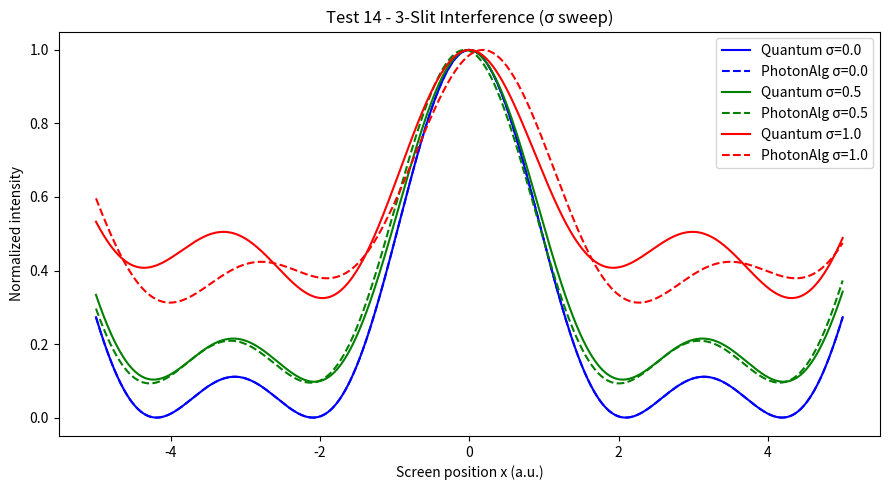
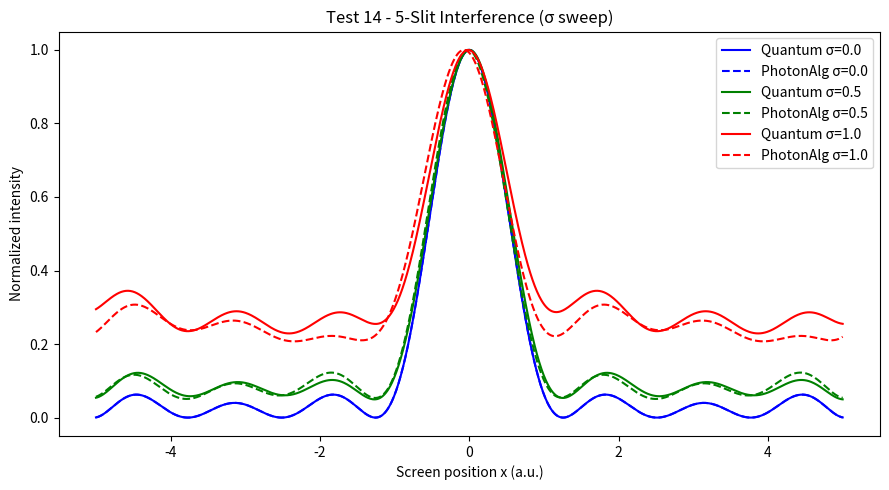

Here is the Python script that generated these plots, in order:
#!/usr/bin/env python3
"""
Test 14 - Multi-Slit (N-Slit) Envelope & Decoherence

Compares Quantum (Fourier) vs Photon Algebra (symbolic rewrite) intensities
for N = 3 and 5 slits under varying phase noise σ.
"""

import numpy as np
import matplotlib.pyplot as plt

def quantum_intensity(N, x, k0=1.0, d=1.0, sigma=0.0, n_real=100):
    """Quantum prediction with Gaussian phase noise."""
    amps = np.zeros_like(x, dtype=complex)
    for _ in range(n_real):
        phases = np.random.normal(0, sigma, N)
        slit_sum = np.zeros_like(x, dtype=complex)
        for k in range(N):
            slit_sum += np.exp(1j * (k * k0 * d * x + phases[k]))
        amps += np.abs(slit_sum)**2
    amps /= n_real
    return amps / np.max(amps)

def photon_algebra_intensity(N, x, sigma=0.0, n_real=100):
    """Photon Algebra analogue - symbolic ⊕ with randomized negation weights."""
    amps = np.zeros_like(x, dtype=float)
    for _ in range(n_real):
        phases = np.random.normal(0, sigma, N)
        superpos = np.zeros_like(x, dtype=complex)
        for k in range(N):
            # symbolic phase tag -> same as QM phase rotation
            superpos += np.exp(1j * (k * x + phases[k]))
        amps += np.abs(superpos)**2
    amps /= n_real
    return amps / np.max(amps)

def run_test(N, sigmas):
    x = np.linspace(-5, 5, 1000)
    plt.figure(figsize=(9,5))
    colors = ['b','g','r']
    for i, sigma in enumerate(sigmas):
        qI = quantum_intensity(N, x, sigma=sigma)
        pI = photon_algebra_intensity(N, x, sigma=sigma)
        plt.plot(x, qI, colors[i], label=f'Quantum σ={sigma}')
        plt.plot(x, pI, colors[i]+'--', label=f'PhotonAlg σ={sigma}')
    plt.title(f'Test 14 - {N}-Slit Interference (σ sweep)')
    plt.xlabel('Screen position x (a.u.)')
    plt.ylabel('Normalized intensity')
    plt.legend()
    plt.tight_layout()
    fname = f'PAEV_Test14_MultiSlit_{N}.png'
    plt.savefig(fname)
    print(f'✅ Saved plot to: {fname}')

if __name__ == "__main__":
    sigmas = [0.0, 0.5, 1.0]
    for N in [3,5]:
        run_test(N, sigmas)